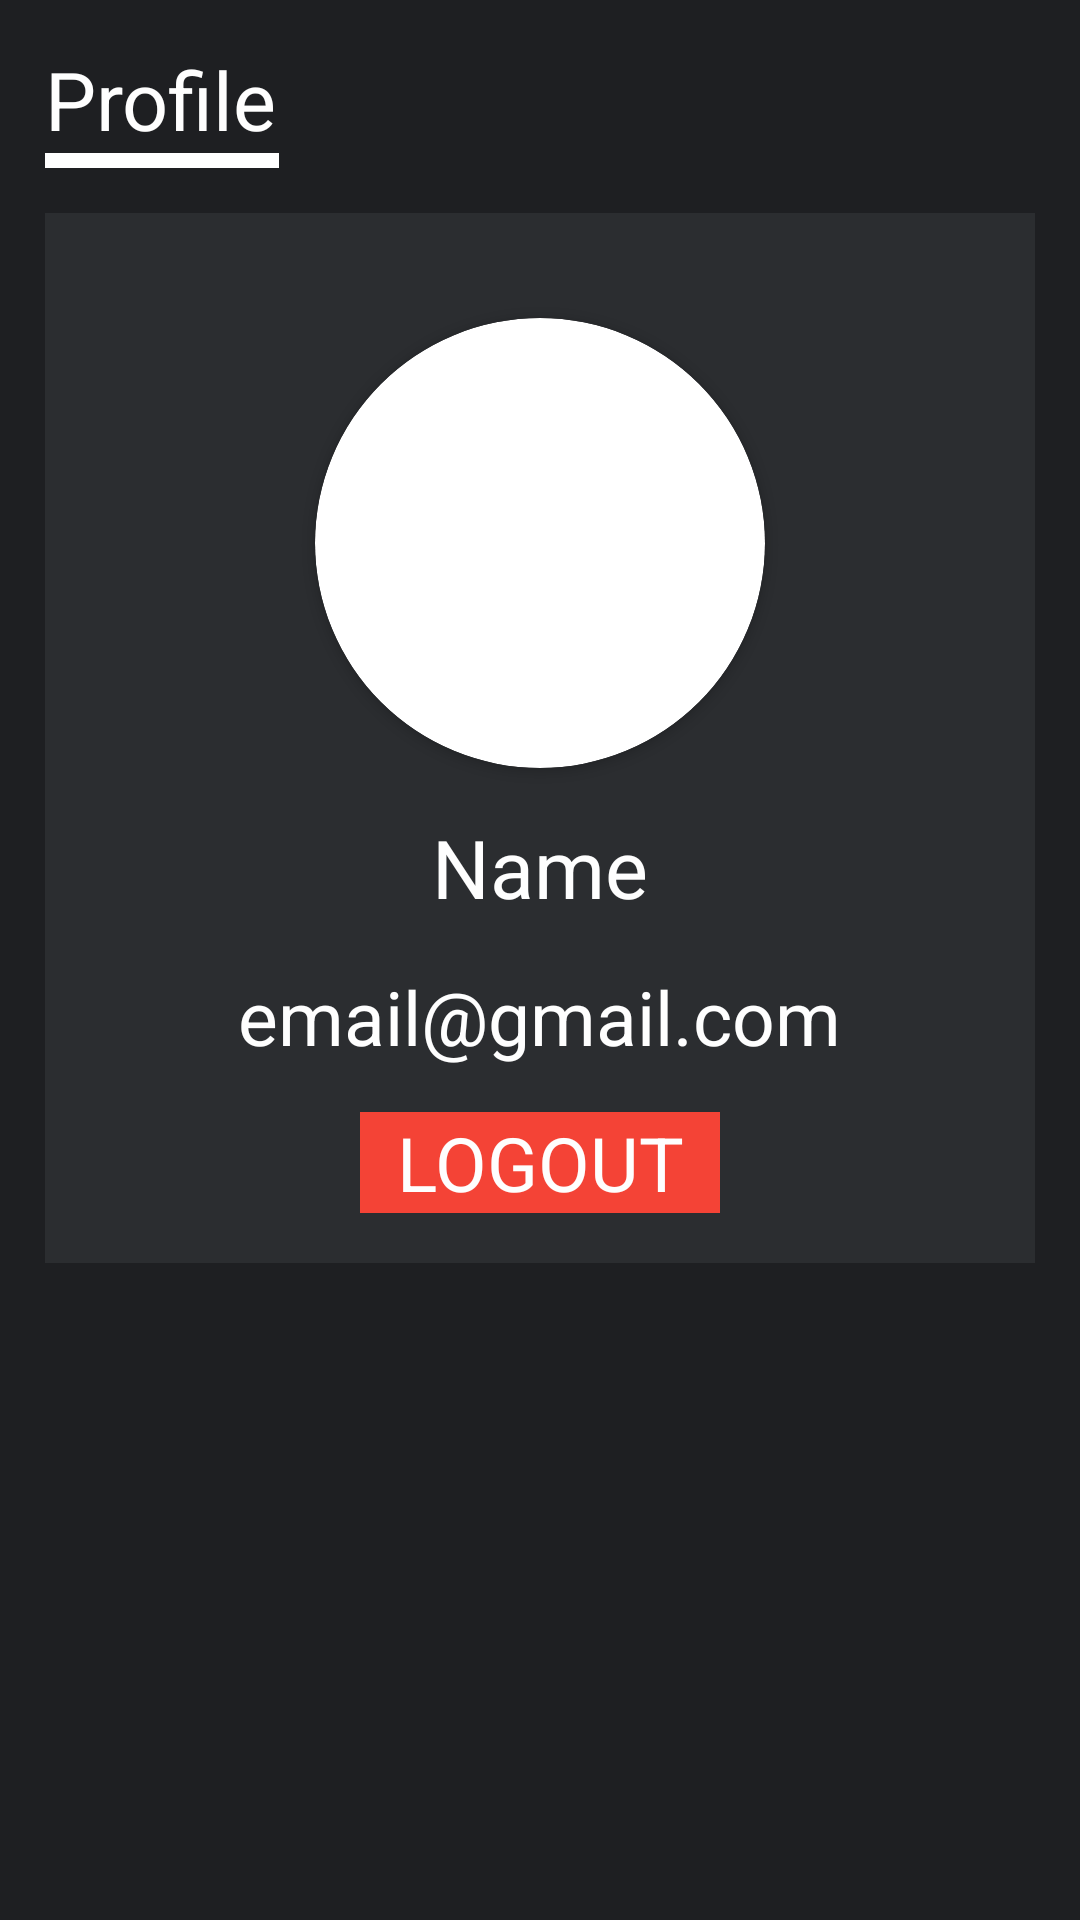

Produce the Android XML layout that renders to this screen, including the resource entries it uses.
<!-- AndroidManifest.xml: application theme Theme.CookBook3245 -->
<!-- res/layout/fragment_profile.xml -->
<?xml version="1.0" encoding="utf-8"?>
<RelativeLayout xmlns:android="http://schemas.android.com/apk/res/android"
    xmlns:tools="http://schemas.android.com/tools"
    android:layout_width="match_parent"
    android:layout_height="match_parent"
    xmlns:app="http://schemas.android.com/apk/res-auto"
    android:background="#1E1F22"
    tools:context=".Fragments.Profile">


    <TextView
        android:id="@+id/textView"
        android:layout_width="wrap_content"
        android:layout_height="wrap_content"
        android:layout_marginTop="15dp"
        android:layout_marginStart="15dp"
        android:textSize="27sp"
        android:text="Profile"
        android:textColor="#FEFEFE" />

    <View
        android:id="@+id/view"
        android:layout_below="@id/textView"
        android:layout_width="78dp"
        android:layout_height="5dp"
        android:layout_alignStart="@id/textView"
        android:background="@color/white"/>

    <LinearLayout
        android:layout_width="match_parent"
        android:layout_height="350dp"
        android:layout_below="@id/view"
        android:layout_margin="15dp"
        android:background="#2B2D30"
        android:orientation="vertical">

        <androidx.cardview.widget.CardView
            android:layout_width="wrap_content"
            android:layout_height="wrap_content"
            android:layout_marginTop="35dp"
            android:layout_gravity="center"
            app:cardCornerRadius="150dp">

            <ImageView
                android:id="@+id/profileImage"
                android:layout_width="150dp"
                android:layout_height="150dp"
                android:src="@drawable/profile" />
        </androidx.cardview.widget.CardView>

        <TextView
            android:id="@+id/username"
            android:layout_width="wrap_content"
            android:layout_height="wrap_content"
            android:layout_marginTop="15dp"
            android:textSize="27sp"
            android:textColor="#FEFEFE"
            android:layout_gravity="center"
            android:text="Name" />

        <TextView
            android:id="@+id/userEmail"
            android:layout_width="wrap_content"
            android:layout_height="wrap_content"
            android:layout_marginTop="15dp"
            android:textSize="25sp"
            android:textColor="#FEFEFE"
            android:layout_gravity="center"
            android:text="email@gmail.com" />

        <TextView
            android:id="@+id/btn_logout"
            android:layout_width="120dp"
            android:gravity="center"
            android:layout_height="wrap_content"
            android:layout_gravity="center"
            android:layout_marginTop="15dp"
            android:layout_marginBottom="15dp"
            android:background="#2B2D30"
            android:backgroundTint="#F44336"
            android:text="LOGOUT"
            android:textColor="#FEFEFE"
            android:textSize="25sp" />
    </LinearLayout>
</RelativeLayout>
<!-- resources referenced by this layout -->
<resources>
  <style name="Theme.CookBook3245" parent="Base.Theme.CookBook3245" />
  <style name="Base.Theme.CookBook3245" parent="Theme.Material3.DayNight.NoActionBar">
          
          
      </style>
  <!-- not gathered from this repository: default colours our renderer supplied (Android Studio template values) -->
  <color name="white">#FFFFFFFF</color>
</resources>
